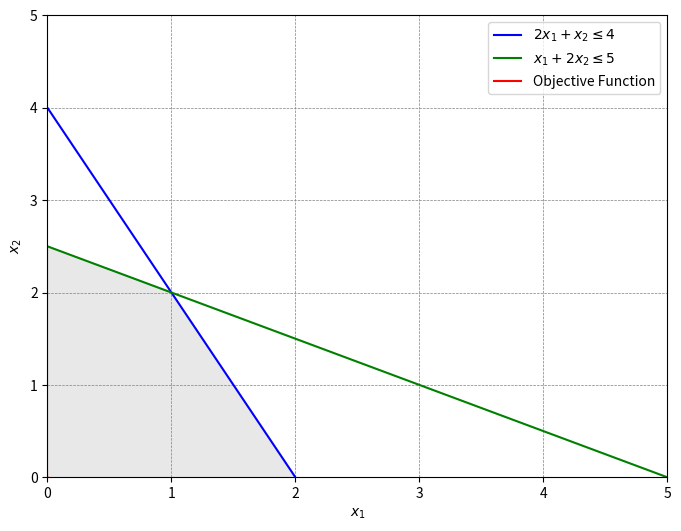

Recreate this plot in Python.
"""
Created on 2025/2/8, 21:17 

[redacted]

@Python version: 3.10

@description:  

"""
import numpy as np
import matplotlib.pyplot as plt
from matplotlib.animation import FuncAnimation
from scipy.optimize import linprog

# 定义优化问题
c = [-2, -3]
A = [[2, 1], [1, 2]]
b = [4, 5]
res = linprog(c, A_ub=A, b_ub=b, bounds=[(0, None), (0, None)], method='highs')

# 绘图
fig, ax = plt.subplots(figsize=(8, 6))
ax.set_xlim(0, 5)
ax.set_ylim(0, 5)
ax.set_xlabel('$x_1$')
ax.set_ylabel('$x_2$')
ax.grid(color='gray', linestyle='--', linewidth=0.5)

x1 = np.linspace(0, 5, 400)
x2_1 = (4 - 2 * x1) / 1
x2_2 = (5 - 1 * x1) / 2
ax.plot(x1, x2_1, label=r'$2x_1 + x_2 \leq 4$', color='blue')
ax.plot(x1, x2_2, label=r'$x_1 + 2x_2 \leq 5$', color='green')
ax.fill_between(x1, np.minimum(x2_1, x2_2), 0, where=(x2_1 > 0) & (x2_2 > 0), color='lightgrey', alpha=0.5)
line, = ax.plot([], [], 'r-', label='Objective Function')
ax.legend()

def update(c):
    x2 = (c - 2 * x1) / 3
    line.set_data(x1, x2)
    return line,

ani = FuncAnimation(fig, update, frames=np.linspace(0, 10, 100), blit=True, interval=50)
plt.show()
